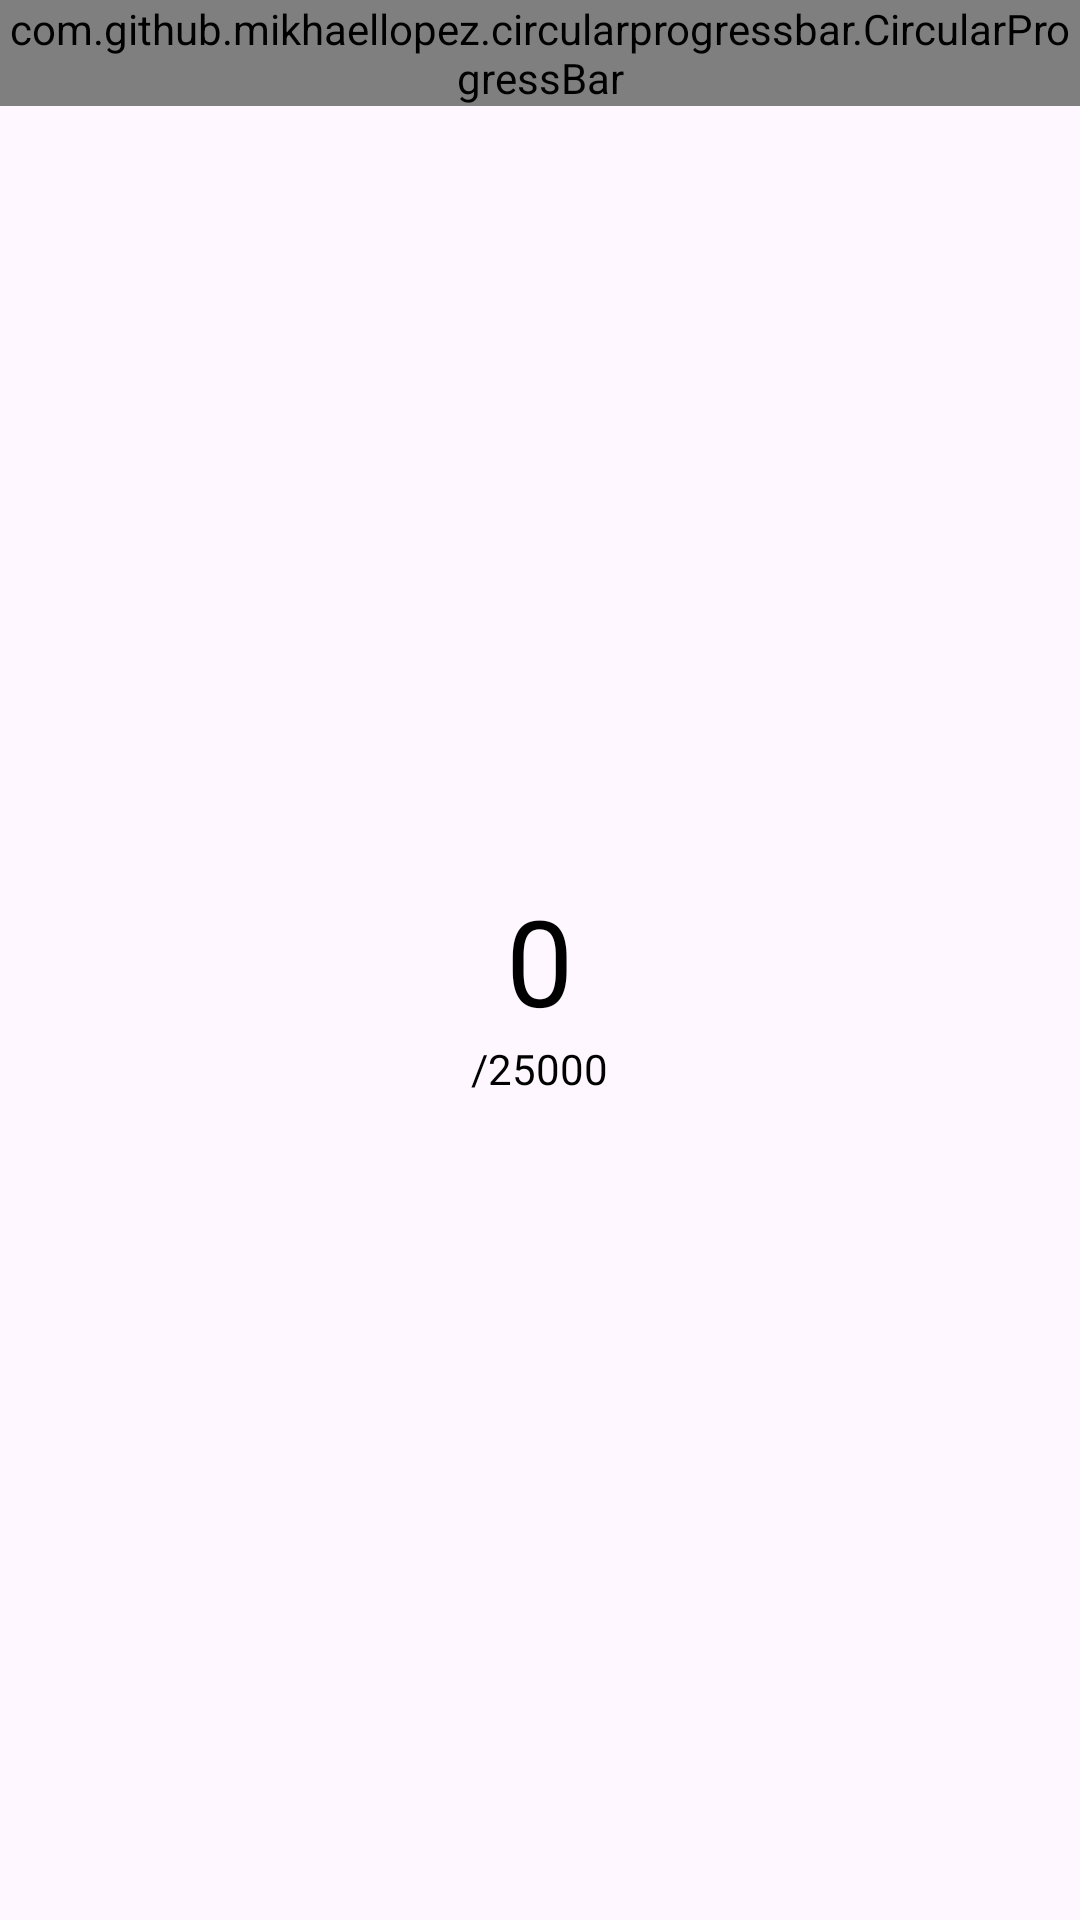

Here is an Android app screen rendered from its layout file. Give the layout XML and the strings, colors and styles it references.
<!-- AndroidManifest.xml: application theme Theme.Qyroscope -->
<!-- res/layout/fragment_step_counter.xml -->
<?xml version="1.0" encoding="utf-8"?>
<RelativeLayout xmlns:android="http://schemas.android.com/apk/res/android"
    xmlns:app="http://schemas.android.com/apk/res-auto"
    xmlns:tools="http://schemas.android.com/tools"
    android:layout_width="match_parent"
    android:layout_height="match_parent"
    tools:context=".StepCounterFragment">

    <com.github.mikhaellopez.circularprogressbar.CircularProgressBar
        android:id="@+id/circularProgressBar"
        android:layout_width="wrap_content"
        android:layout_height="wrap_content"
        app:cpb_background_progressbar_color="#b6bbd8"
        app:cpb_background_progressbar_width="10dp"
        app:cpb_progress_direction="to_right"
        app:cpb_progressbar_color="#3f51b5"
        app:cpb_progressbar_width="20dp"
        tools:ignore="MissingClass" />

    <TextView
        android:id="@+id/tv_stepsTaken"
        android:layout_width="wrap_content"
        android:layout_height="wrap_content"
        android:layout_centerInParent="true"
        android:text="@string/_0"
        android:textColor="@color/black"
        android:textSize="40sp" />

    <TextView
        android:id="@+id/tv_totalMax"
        android:layout_width="wrap_content"
        android:layout_height="wrap_content"
        android:layout_below="@id/tv_stepsTaken"
        android:layout_centerInParent="true"
        android:text="@string/_5T"
        android:textColor="@color/black"
        android:textSize="14sp" />

</RelativeLayout>
<!-- resources referenced by this layout -->
<resources>
  <string name="_0">0</string>
  <string name="_5T">/25000</string>
  <style name="Theme.Qyroscope" parent="Base.Theme.Qyroscope" />
  <style name="Base.Theme.Qyroscope" parent="Theme.Material3.DayNight.NoActionBar">
          
          
      </style>
  <!-- not gathered from this repository: default colours our renderer supplied (Android Studio template values) -->
  <color name="black">#FF000000</color>
</resources>
